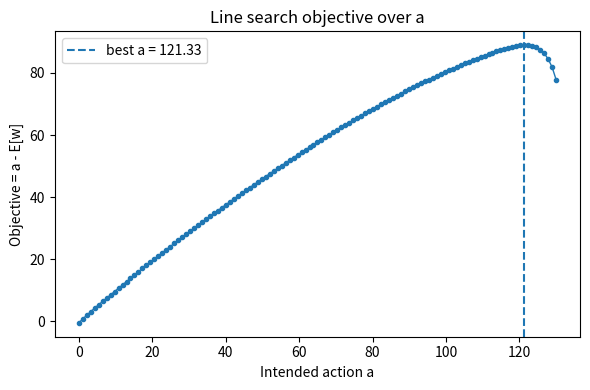
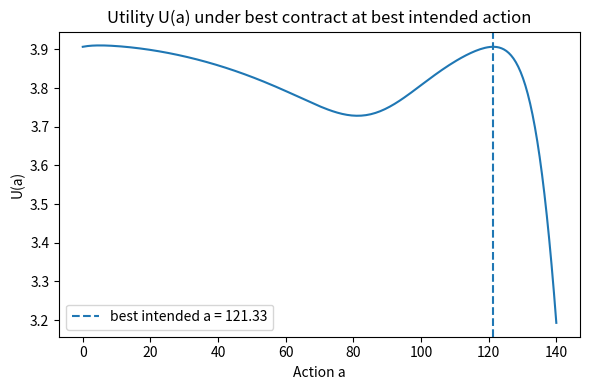
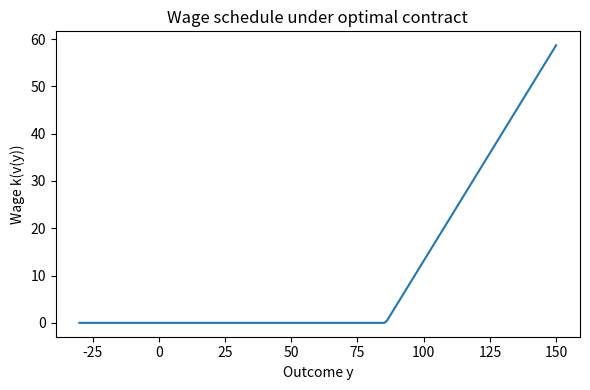
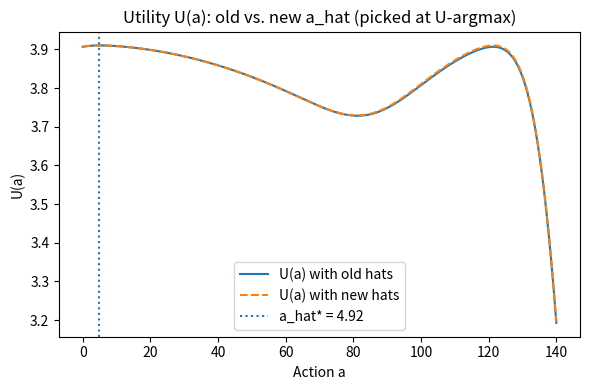

Source code (Python) for these figures, in order:
#%%
import time
import numpy as np
from math import sqrt, pi
from scipy.optimize import minimize
import matplotlib.pyplot as plt  # optional

# ===========
# Parameters
# ===========
# Utility
x0 = 50.0   # meaning 50k per year in consumption
u = lambda dollars: np.log(dollars + x0)
k = lambda utils: np.exp(utils) - x0
link_function_g = lambda x: np.log(np.maximum(x, x0))

# Distribution (normal pdf and related terms without SciPy)
sigma = 10.0
def _norm_pdf(z):
    return (1.0 / sqrt(2.0 * pi)) * np.exp(-0.5 * z * z)

def density(y, a):
    # pdf(y | mean=a, sd=sigma)
    z = (y - a) / sigma
    return _norm_pdf(z) / sigma

def d_density_d_a(y, a):
    # derivative wrt a
    return ((y - a) / (sigma ** 2)) * density(y, a)

score = lambda y, a: (y - a) / sigma ** 2

# Cost
first_best_effort = 100
theta = 1.0 / first_best_effort / (first_best_effort + x0)
cost_of_effort = lambda a: theta * a ** 2 / 2
marginal_cost_of_effort = lambda a: theta * a

# ==============================
# Grid and Simpson's rule setup
# ==============================
y_lower, y_upper, y_n = 0 - 3 * sigma, 120 + 3 * sigma, 201
y_grid = np.linspace(y_lower, y_upper, y_n)
y_grid_step_size = y_grid[1] - y_grid[0]
assert y_grid.shape[0] % 2 == 1  # Need odd number for Simpson's rule

# Simpson weights (vector form)
w = np.zeros_like(y_grid)
w[0] = 1.0
w[-1] = 1.0
w[1:-1:2] = 4.0
w[2:-2:2] = 2.0
w = w * (y_grid_step_size / 3.0)

# =================================
# Fixed a-hats (count only)
# =================================
n_a_hat = 2

# ======================================
# Cache builder for (a0, U0, fixed hats)
# ======================================
def build_cache(a0: float,
                reservation_utility: float,
                a_hat_vals: np.ndarray):
    """
    Build a small 'cache' of arrays that depend on the intended action a0,
    the reservation utility, and the values of the fixed a-hats.
    """
    a0 = np.asarray(a0, dtype=y_grid.dtype)
    a_hat_vals = np.asarray(a_hat_vals, dtype=y_grid.dtype)
    assert a_hat_vals.shape == (n_a_hat,), \
        f"Expected fixed hats of shape {(n_a_hat,)}, got {a_hat_vals.shape}"

    # Precompute at a0
    density_0 = density(y_grid, a0)                  # (y_n,)
    d_density_d_a_0 = d_density_d_a(y_grid, a0)      # (y_n,)
    score_0 = score(y_grid, a0)                      # (y_n,)

    cost_of_effort_0 = cost_of_effort(a0)
    marginal_cost_of_effort_0 = marginal_cost_of_effort(a0)

    # Weighted constants
    w_density0 = w * density_0
    w_d_density_da0 = w * d_density_d_a_0

    # Precompute density columns for the FIXED a-hats (used in canonical contract)
    dens_y_fixed = density(y_grid[:, None], a_hat_vals[None, :])  # (y_n, n_a_hat)

    return {
        "a0": a0,
        "reservation_utility": np.asarray(reservation_utility, dtype=y_grid.dtype),
        "a_hat": a_hat_vals,           # (n_a_hat,)
        "dens_y_fixed": dens_y_fixed,  # (y_n, n_a_hat)

        "density_0": density_0,                    # (y_n,)
        "d_density_d_a_0": d_density_d_a_0,        # (y_n,)
        "score_0": score_0,                        # (y_n,)
        "w_density0": w_density0,                  # (y_n,)
        "w_d_density_da0": w_d_density_da0,        # (y_n,)
        "cost_of_effort_0": cost_of_effort_0,      # scalar
        "marginal_cost_of_effort_0": marginal_cost_of_effort_0,  # scalar
    }

# =========================================
# Core functions parameterized by `cache`
# =========================================
def U(contract_vec, a):
    # a: NumPy array or scalar
    # contract_vec: shape (y_n,)
    a_arr = np.atleast_1d(a)  # shape (1,) or (n,)
    dens = density(y_grid[:, None], a_arr[None, :])  # (y_n, n_a)
    util = np.sum(w[:, None] * contract_vec[:, None] * dens, axis=0) - cost_of_effort(a_arr)
    return util.squeeze()

def U_0(contract_vec, cache):
    return np.vdot(cache["w_density0"], contract_vec) - cache["cost_of_effort_0"]

def expected_wage(contract_vec, cache):
    return np.vdot(cache["w_density0"], k(contract_vec))

def d_U_d_a(contract_vec, cache):
    return np.vdot(cache["w_d_density_da0"], contract_vec) - cache["marginal_cost_of_effort_0"]

# =========================================
# Canonical inner minimizer v*(λ, μ, μ_hat)
# =========================================
def canonical_contract_vec(lam, mu, mu_hats, cache, eps=1e-12):
    """
    Build v*(y) from multipliers using ONLY fixed a-hats.
    """
    dens_y_fixed = cache["dens_y_fixed"]                        # (y_n, n_a_hat)
    ratio = dens_y_fixed / np.maximum(cache["density_0"][:, None], eps)  # (y_n, n_a_hat)
    hat_term = (1.0 - ratio) @ mu_hats                          # (y_n,)
    z = lam + mu * cache["score_0"] + hat_term
    return link_function_g(z)

# =========================================
# Constraint maps (residual forms)
# =========================================
def c_ir(v, cache):
    # IR: U0 >= Ubar  <=>  Ubar - U0 <= 0
    return cache["reservation_utility"] - U_0(v, cache)

def c_ic(v, cache):
    # IC at sampled fixed points: U(a_hat_i) - U0 <= 0  (elementwise)
    U0 = U_0(v, cache)
    a_hats = cache["a_hat"]  # (n_a_hat,)
    U_vec = U(v, a_hats)     # (n_a_hat,)
    return U_vec - U0        # (n_a_hat,) <= 0

def h_foc(v, cache):
    # equality at a0: dU/da(a0) = 0
    return d_U_d_a(v, cache)

# =========================================
# Pack / unpack θ and analytic (value, grad)
# =========================================
# Layout: [ lam, mu, mu_hats (n_fixed) ]
def unpack_params(theta_vec):
    lam = theta_vec[0]
    mu  = theta_vec[1]
    mu_hats = theta_vec[2 : 2 + n_a_hat]
    return lam, mu, mu_hats

def pack_initial_params(lam0, mu0, mu_hats0):
    return np.concatenate([
        np.array([lam0, mu0]),
        mu_hats0
    ])

def dual_value_and_grad(theta_vec, cache):
    """
    g(θ) = L(v*(θ), θ) lagrange dual function.
    We MINIMIZE obj = -g, so return (obj, grad_obj).
    Danskin => ∂g/∂multiplier = constraint residual at v*(θ).
    """
    lam, mu, mu_hats = unpack_params(theta_vec)

    # inner argmin v*(θ) constructed analytically
    v_star = canonical_contract_vec(lam, mu, mu_hats, cache)

    # constraint residuals at v*
    cir  = c_ir(v_star, cache)           # scalar
    cic  = c_ic(v_star, cache)           # (n_fixed,)
    hfoc = h_foc(v_star, cache)          # scalar

    # dual value
    g = ( expected_wage(v_star, cache)
          + lam * cir
          - mu  * hfoc
          + np.dot(mu_hats, cic) )

    # analytic gradient of obj = -g
    grad_lam     = -cir
    grad_mu      =  hfoc
    grad_muhats  = -cic                   # (n_fixed,)

    obj = -g
    grad = np.concatenate([
        np.array([grad_lam, grad_mu]),
        np.atleast_1d(grad_muhats)
    ])
    return obj, grad


def run_solver(theta_init, bounds, cache, maxiter=1000, tol=1e-8):
    # SciPy wants bounds as sequence of (low, high)
    lo, hi = bounds
    scipy_bounds = tuple((float(l), float(h)) for (l, h) in zip(lo, hi))
    def fun_and_jac(theta, cache):
        obj, grad = dual_value_and_grad(theta, cache)
        return float(obj), grad

    res = minimize(
        fun=lambda theta, cache: fun_and_jac(theta, cache),
        x0=np.asarray(theta_init, dtype=float),
        jac=True,
        args=(cache,),
        method="L-BFGS-B",
        bounds=scipy_bounds,
        options={"maxiter": maxiter, "ftol": tol}
    )
    return res.x, res  # mirror (params_opt, state)

# ===========================
# Initial values and bounds
# ===========================
lam0 = 100.0
mu0  = 100.0
mu_hats0 = np.zeros(n_a_hat)               # shape (n_a_hat,)
init = pack_initial_params(lam0, mu0, mu_hats0)

# Bounds: lam >= 0; mu free; mu_hats >= 0
lower_bounds = np.concatenate([
    np.array([0.0, -np.inf]),         # lam, mu
    np.full((n_a_hat,), 0.0)          # mu_hats
])
upper_bounds = np.concatenate([
    np.array([ np.inf,  np.inf]),     # lam, mu
    np.full((n_a_hat,),  np.inf)      # mu_hats
])
bounds = (lower_bounds, upper_bounds)

# ===========================
# Experiment configuration
# ===========================
BASE_INTENDED_ACTION = 80.0
NOISE_SD = 5.0            # std dev of the noise you add to 80
N_RUNS = 10
SEED = 123

rng = np.random.default_rng(SEED)
noisy_intended_actions = BASE_INTENDED_ACTION + rng.normal(loc=0.0, scale=NOISE_SD, size=N_RUNS)

# You can vary these two per run (values only; counts stay fixed):
reservation_wages = np.linspace(0.0, 80.0, N_RUNS)  # example
a_hat_experiments = np.zeros(n_a_hat)               # shape (n_a_hat, ), same values for all runs

# ===========================
# Warm-up "compile" (no-op here, but keep parity)
# ===========================
warm_res_utility = u(1.0)
warm_cache = build_cache(BASE_INTENDED_ACTION, warm_res_utility, a_hat_experiments)
_ = dual_value_and_grad(init, warm_cache)

# ===========================
# Timing loop across caches
# ===========================
times = []
solutions = []
actions_used = []

for i, (a0, rw) in enumerate(zip(noisy_intended_actions, reservation_wages), start=1):
    cache = build_cache(
        float(a0),
        reservation_utility=float(u(rw)),         # vary reservation utility here
        a_hat_vals=a_hat_experiments,             # vary fixed hats VALUES here (same count)
    )

    t0 = time.time()
    params_opt, state = run_solver(init, bounds, cache, maxiter=1000, tol=1e-8)
    t1 = time.time()

    dt = t1 - t0
    times.append(dt)
    solutions.append(params_opt)
    actions_used.append(a0)

    print(f"Run {i:02d} | intended_action = {a0:6.2f} | U0 from rw={rw:.2f} | time = {dt:.4f} s")

avg_time = sum(times) / len(times)
print(f"\nAverage solve time over {N_RUNS} runs: {avg_time:.4f} s")

# Unpack last solution for convenience
theta_star = solutions[-1]
def unpack_params(theta_vec):
    lam = theta_vec[0]
    mu  = theta_vec[1]
    mu_hats = theta_vec[2 : 2 + n_a_hat]
    return lam, mu, mu_hats

lam_star, mu_star, mu_hats_star = unpack_params(theta_star)

#%%
# ===========================
# New experiment: line search over intended action a
# Objective: maximize a - expected_wage(v*(a))
# ===========================
LINESEARCH_GRID_N = 121  # simple, robust grid (objective may be discontinuous)
a_grid = np.linspace(0.0, 130.0, LINESEARCH_GRID_N)

# Use the last run's reservation utility and fixed hats for the search
res_util = float(u(50.0) - 10)  # example reservation utility

best = {"a": None, "gap": -np.inf, "ew": None, "theta": None, "cache": None}
theta_init = theta_star  # warm start from last solve
obj_values = []

t0 = time.time()
n_solver_runs = 0
for a0 in a_grid:
    c = build_cache(float(a0), res_util, a_hat_experiments)
    theta_opt, state = run_solver(theta_init, bounds, c, maxiter=1000, tol=1e-8)
    n_solver_runs += 1

    lam, mu, mu_hats = unpack_params(theta_opt)
    v_star = canonical_contract_vec(lam, mu, mu_hats, c)
    ew = float(expected_wage(v_star, c))
    gap = float(a0 - ew)
    obj_values.append(gap)

    if gap > best["gap"]:
        best.update({"a": float(a0), "gap": gap, "ew": ew, "theta": theta_opt, "cache": c})

    theta_init = theta_opt  # carry warm start along the grid
t1 = time.time()

print(
    f"\n[Line search] Best a in [{a_grid.min():.1f}, {a_grid.max():.1f}] is {best['a']:.4f} "
    f"with (a - E[w]) = {best['gap']:.6f} and E[w] = {best['ew']:.6f} "
    f"| time = {t1 - t0:.4f} s | solver runs = {n_solver_runs}"
)

# Expose best solution artifacts
a_star_linesearch = best["a"]
theta_star_linesearch = best["theta"]
cache_linesearch = best["cache"]

# Plot objective over grid
plt.figure(figsize=(6,4))
plt.plot(a_grid, obj_values, marker="o", markersize=3, linewidth=1)
plt.axvline(best["a"], linestyle="--", label=f"best a = {best['a']:.2f}")
plt.xlabel("Intended action a")
plt.ylabel("Objective = a - E[w]")
plt.title("Line search objective over a")
plt.legend()
plt.tight_layout()
plt.show()

#%%
# ===========================
# Plot U(a) versus action for the best contract at best a
# ===========================
# Unpack best contract
lam_b, mu_b, mu_hats_b = unpack_params(theta_star_linesearch)
v_star_best = canonical_contract_vec(lam_b, mu_b, mu_hats_b, cache_linesearch)

# Print lam, mu at optimal solution
print(f"Optimal solution: lam = {lam_b:.6f}, mu = {mu_b:.6f}")

# Print how many out of how many mu_hats_b are zero, and list a_hat entries where not zero
zero_mask = np.isclose(np.array(mu_hats_b), 0.0)
num_zero = np.sum(zero_mask)
num_total = len(mu_hats_b)
print(f"mu_hats_b: {num_zero} out of {num_total} are zero.")

if num_zero < num_total:
    nonzero_indices = np.where(~zero_mask)[0]
    a_hat_vals = np.array(cache_linesearch["a_hat"])[nonzero_indices]
    print("Nonzero mu_hats_b at a_hat entries:")
    for idx, val, mu_val in zip(nonzero_indices, a_hat_vals, np.array(mu_hats_b)[nonzero_indices]):
        print(f"  index {idx}: a_hat = {val:.4f}, mu_hat = {mu_val:.6f}")

# Evaluate utility over a grid of actions
a_eval_grid = np.linspace(0.0, 140.0, 200)
U_values = [float(U(v_star_best, a)) for a in a_eval_grid]

plt.figure(figsize=(6,4))
plt.plot(a_eval_grid, U_values, linewidth=1.5)
plt.axvline(a_star_linesearch, linestyle="--", label=f"best intended a = {a_star_linesearch:.2f}")
plt.xlabel("Action a")
plt.ylabel("U(a)")
plt.title("Utility U(a) under best contract at best intended action")
plt.legend()
plt.tight_layout()
plt.show()

#%%
# ===========================
# Plot wage function k(v) as a function of y_grid for the optimal contract
# ===========================
wage_schedule = k(v_star_best)  # k(v(y)) in dollars

plt.figure(figsize=(6,4))
plt.plot(np.asarray(y_grid), np.asarray(wage_schedule), linewidth=1.5)
plt.xlabel("Outcome y")
plt.ylabel("Wage k(v(y))")
plt.title("Wage schedule under optimal contract")
plt.tight_layout()
plt.show()

#%%
# ===========================
# Interactive experiment:
# Pick a_hat from the argmax of U(a) on the plotted grid
# ===========================
U_vec = U(v_star_best, np.asarray(a_eval_grid))
idx = int(np.argmax(U_vec))
a_hat_from_U = float(np.asarray(a_eval_grid)[idx])

# Update the fixed hats to [0, a_hat_from_U]
a_hat_experiments_new = np.array([0.0, a_hat_from_U])
print(f"Chosen a_hat from U-argmax: {a_hat_from_U:.4f}")
print(f"New a_hat_experiments = {a_hat_experiments_new}")

# ===========================
# Re-solve at the same intended action using the new hats
# ===========================
cache_new = build_cache(float(a_star_linesearch), res_util, a_hat_experiments_new)
theta_opt_new, state = run_solver(theta_star_linesearch, bounds, cache_new, maxiter=1000, tol=1e-8)
lam_n, mu_n, mu_hats_n = unpack_params(theta_opt_new)
v_star_new = canonical_contract_vec(lam_n, mu_n, mu_hats_n, cache_new)

# Print multipliers
print(f"\n[New solution] lam = {lam_n:.6f}, mu = {mu_n:.6f}")
print("mu_hats_n:", mu_hats_n)

# Also print which mu_hats are nonzero
zero_mask_new = np.isclose(np.array(mu_hats_n), 0.0)
num_zero_new = np.sum(zero_mask_new)
num_total_new = len(mu_hats_n)
print(f"{num_zero_new} out of {num_total_new} mu_hats are zero.")

if num_zero_new < num_total_new:
    nonzero_indices_new = np.where(~zero_mask_new)[0]
    a_hat_vals_new = np.array(cache_new["a_hat"])[nonzero_indices_new]
    print("Nonzero mu_hats at a_hat entries:")
    for idx, val, mu_val in zip(nonzero_indices_new, a_hat_vals_new, np.array(mu_hats_n)[nonzero_indices_new]):
        print(f"  index {idx}: a_hat = {val:.4f}, mu_hat = {mu_val:.6f}")

# ===========================
# Compare old vs new U(a)
# ===========================
U_values_new = [float(U(v_star_new, a)) for a in a_eval_grid]

plt.figure(figsize=(6,4))
plt.plot(a_eval_grid, U_values, linewidth=1.5, label="U(a) with old hats")
plt.plot(a_eval_grid, U_values_new, linewidth=1.5, linestyle="--", label="U(a) with new hats")
plt.axvline(a_hat_from_U, linestyle=":", label=f"a_hat* = {a_hat_from_U:.2f}")
plt.xlabel("Action a")
plt.ylabel("U(a)")
plt.title("Utility U(a): old vs. new a_hat (picked at U-argmax)")
plt.legend()
plt.tight_layout()
plt.show()
